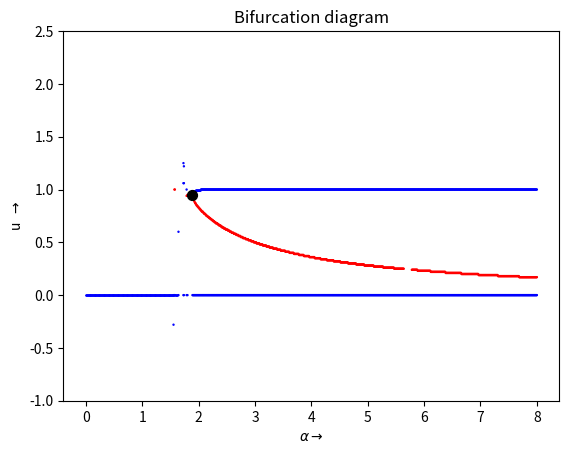

The matplotlib source for this figure: (Note: this script raises an exception after producing the figure.)
import numpy as np 
import matplotlib.pyplot as plt 
from scipy.optimize import newton,fsolve
from tqdm import tqdm 
from scipy.signal import find_peaks
from scipy.interpolate import interp1d,interp2d,UnivariateSpline,CubicSpline

a,b,g,u_T = 2,-1,10,0.5 

def f(u_array,a,b,g,u_T): 
    du_dt = -u_array + 1/(1+np.exp(-g*(a*u_array+b-u_T))) 
    return du_dt 

def f_prime(u_array,a,b,g,u_T): 
    d2u_dt2 = -1 + (g*a*np.exp(-g*(a*u_array+b-u_T)))/(1+np.exp(-g*(a*u_array+b-u_T)))**2 
    return d2u_dt2 

def bifurcation(a_array,b,g,u_T): 
    fig,ax = plt.subplots() 
    for i,a in enumerate(tqdm(a_array)): 
        all_solutions = newton(f,np.arange(0,5,0.1),args=(a,b,g,u_T)) 
        round_solutions = np.round(all_solutions,2) 
        solutions = np.unique(round_solutions) 
        if len(solutions)<=3:
            color_array = np.where(f_prime(solutions,a,b,g,u_T)<0,'blue','red')
            ax.scatter(np.ones(len(solutions))*a,solutions,color=color_array,s=0.5) 
    ax.scatter(1.8882174388,0.9493,color='black',s=50)
    ax.set_ylim(-1,2.5)
    ax.set_xlabel("$\\alpha  \\rightarrow$")
    ax.set_ylabel('u  $\\rightarrow$')
    ax.set_title('Bifurcation diagram')
    plt.show() 

a_array = np.linspace(0,8,1000) 
bifurcation(a_array,b,g,u_T) 


####### opdracht 2 ###########

def F(u,o): 
    f = u**2/(u**2+o**2) 
    return f 

def G(v,o): 
    g = o*np.sqrt(v/(1-v)) 
    return g 

def fixed_points(w11,w22,w12,w21,o,test=False):
    x = np.linspace(0,1,10000)
    y1 = (G(x,o)-w11*x)/w12 
    y2_test = np.linspace(0,1,10000) 
    x2_test = (G(y2_test,o)-w22*y2_test)/w21 
    if find_peaks(np.abs(x2_test))[0]!=[]:
        i = find_peaks(np.abs(x2_test))[0][0]
        j = find_peaks(-np.abs(x2_test))[0][0]

        x2_test1 = x2_test[:i] # segment 1
        y2_test1 = y2_test[:i] # segment 1
        x1 = x[np.argmin(np.abs(x-np.min(x2_test1))):np.argmin(np.abs(x-np.max(x2_test1)))]
        y1_1 = y1[np.argmin(np.abs(x-np.min(x2_test1))):np.argmin(np.abs(x-np.max(x2_test1)))]
        y2_1 = interp1d(x2_test1,y2_test1,bounds_error=False)(x1)

        x2_test2 = x2_test[i:j] # segment 2
        y2_test2 = y2_test[i:j] # segment 2
        x2 = x[np.argmin(np.abs(x-np.min(x2_test2))):np.argmin(np.abs(x-np.max(x2_test2)))]
        y1_2 = y1[np.argmin(np.abs(x-np.min(x2_test2))):np.argmin(np.abs(x-np.max(x2_test2)))]
        y2_2 = interp1d(x2_test2,y2_test2,bounds_error=False)(x2)

        x2_test3 = x2_test[j:-1] # segment 3 
        y2_test3 = y2_test[j:-1] # segment 3 
        x3 = x[np.argmin(np.abs(x-np.min(x2_test3))):np.argmin(np.abs(x-np.max(x2_test3)))] 
        y1_3 = y1[np.argmin(np.abs(x-np.min(x2_test3))):np.argmin(np.abs(x-np.max(x2_test3)))] 
        y2_3 = interp1d(x2_test3,y2_test3,bounds_error=False)(x3) 

        x0,y0 = [],[] 
        x0.append(x1[find_peaks(-np.abs(y2_1-y1_1))[0]]) 
        y0.append(y1_1[find_peaks(-np.abs(y2_1-y1_1))[0]]) 
        x0.append(x2[find_peaks(-np.abs(y2_2-y1_2))[0]]) 
        y0.append(y1_2[find_peaks(-np.abs(y2_2-y1_2))[0]]) 
        x0.append(x3[find_peaks(-np.abs(y2_3-y1_3))[0]]) 
        y0.append(y1_3[find_peaks(-np.abs(y2_3-y1_3))[0]]) 
        x0 = np.concatenate(x0) 
        y0 = np.concatenate(y0) 
    else: 
        y2 = interp1d(x2_test,y2_test)(x) 
        x0 = x[find_peaks(-np.abs(y1-y2))[0]]
        y0 = y1[find_peaks(-np.abs(y1-y2))[0]]
        # x0,y0 = 0,0
    if test:
        return x0,y0,x,y1,x2_test,y2_test
    else:
        return x0,y0

def find_bifurcation(w11,w22,w12,w21):
    o_array = np.linspace(0.1,0.4,1000) 
    fp_length = np.zeros(len(o_array))
    for i,o in enumerate(tqdm(o_array)):
        x0,y0 = fixed_points(w11,w22,w12,w21,o)
        fp_length[i] = len(x0)
    fp_length = np.where(fp_length>3,np.nan,fp_length)
    return fp_length,o_array

w11,w22,w12,w21,o = 0.3,0.2,0.2,0.3,0.2 
x0,y0,x,y1,x2_test,y2_test = fixed_points(w11,w22,w12,w21,o,test=True) 

fig,ax = plt.subplots() 
ax.plot(x,y1) 
ax.plot(x2_test,y2_test) 
ax.scatter(x0,y0) 
ax.set_xlim([-0.01,1]) 
ax.set_ylim([-0.4,1]) 
ax.set_title('$\sigma$=0.2')
ax.set_xlabel('u1')
ax.set_xlabel('u2')
plt.show()

fp_length,o_array = find_bifurcation(w11,w22,w12,w21) 
bifurcations = o_array[np.where(np.diff(fp_length)!=0)] 
print("The changes in the length of fixed points are at:",bifurcations)
